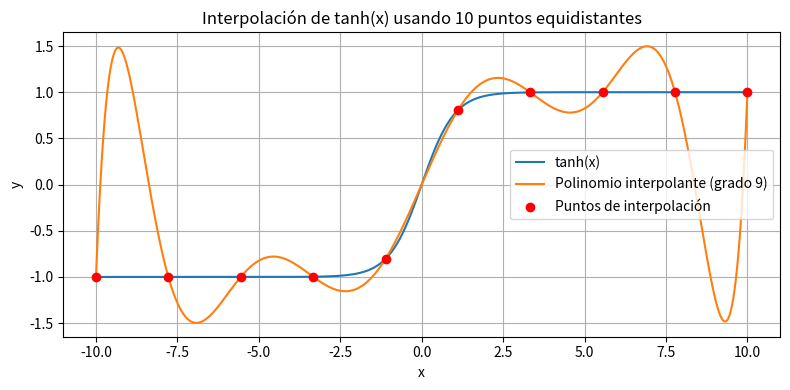

This figure's Python source:

import numpy as np

try:
    import matplotlib.pyplot as plt  # para graficar si está disponible
    HAVE_PLT = True
except ImportError:
    HAVE_PLT = False


def compute_interpolation(n_points: int = 10, a: float = -10.0, b: float = 10.0):
    # Genera puntos equidistantes
    x_nodes = np.linspace(a, b, n_points)
    # Evalua la funcion f(x) = tanh(x)
    y_nodes = np.tanh(x_nodes)
    # Computo polinomial
    degree = n_points - 1
    coeffs = np.polyfit(x_nodes, y_nodes, degree)
    return coeffs, x_nodes, y_nodes


def evaluate_polynomial(coeffs: np.ndarray, x: np.ndarray) -> np.ndarray:
    return np.polyval(coeffs, x)


def main():
    # computo interpolacion
    coeffs, x_nodes, y_nodes = compute_interpolation(n_points=10, a=-10.0, b=10.0)
    # evaluacion
    x_grid = np.linspace(-10.0, 10.0, 1000)
    f_vals = np.tanh(x_grid)
    p_vals = evaluate_polynomial(coeffs, x_grid)
    # Error computo
    abs_error = np.abs(p_vals - f_vals)
    # Print summary
    print("Resumen de la interpolación de tanh(x) con 10 puntos equidistantes entre -10 y 10")
    print("====================================================================")
    print(f"Número de puntos de interpolación: {len(x_nodes)} (grado del polinomio = {len(x_nodes)-1})")
    print(f"Máximo error absoluto en la malla de 1000 puntos: {np.max(abs_error):.3e}")
    # También mostrar error en extremos y en la región central
    mid_indices = (x_grid > -1) & (x_grid < 1)
    max_error_mid = np.max(abs_error[mid_indices])
    print(f"Máximo error absoluto en el intervlo [-1, 1] (región central): {max_error_mid:.3e}")
    end_indices = (x_grid < -8) | (x_grid > 8)
    max_error_ends = np.max(abs_error[end_indices])
    print(f"Máximo error absoluto en |x|>8 (cerca de los extremos): {max_error_ends:.3e}")
    # interpretacion
    print("\nInterpretación:")
    print(
        "El polinomio de grado 9 interpola exactamente la función tanh(x) en diez "
        "puntos equidistantes. Sin embargo, la función tanh(x) tiene saturación "
        "(tiende a ±1) para |x| grandes, mientras que un polinomio de alto grado no puede "
        "replicar este comportamiento asintótico. Por ello, se observan grandes oscilaciones "
        "y errores en los extremos del intervalo. En la región central "
        "cercana a x=0, la aproximación es mucho mejor."
    )
    # plotear
    if HAVE_PLT:
        plt.figure(figsize=(8, 4))
        plt.plot(x_grid, f_vals, label="tanh(x)")
        plt.plot(x_grid, p_vals, label="Polinomio interpolante (grado 9)")
        plt.scatter(x_nodes, y_nodes, color="red", zorder=5, label="Puntos de interpolación")
        plt.title("Interpolación de tanh(x) usando 10 puntos equidistantes")
        plt.xlabel("x")
        plt.ylabel("y")
        plt.legend()
        plt.grid(True)
        plt.tight_layout()
        plt.show()


if __name__ == "__main__":
    main()